Run: headless pygame with SDL's dummy video driver; simulated clock (each Clock.tick advances the game by its frame time, no real sleeping); random seed 0; keys injected as events and as key.get_pressed() state; no mouse input.
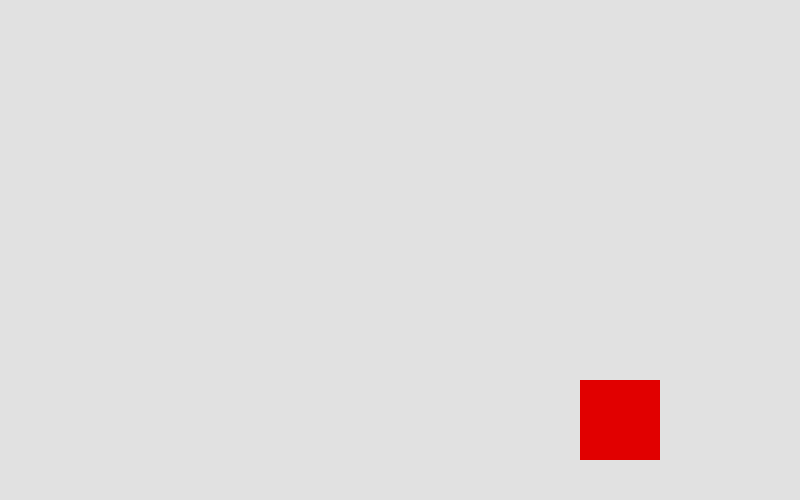
Frame 1 of 4 · flips 1–60 · no input
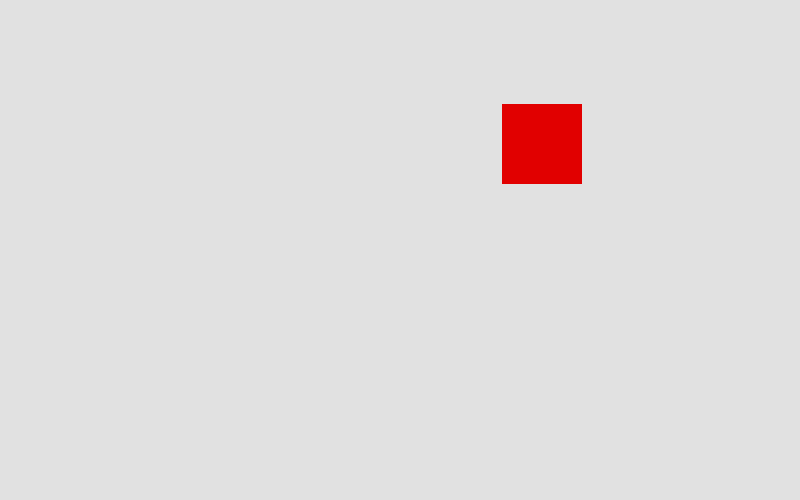
Frame 2 of 4 · flips 61–180 · tapped SPACE, RETURN · held RIGHT (→), D
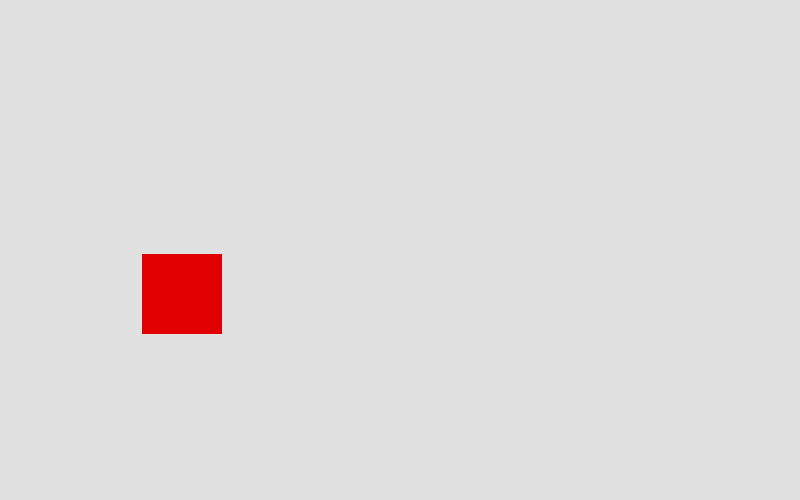
Frame 3 of 4 · flips 181–300 · held DOWN (↓), S
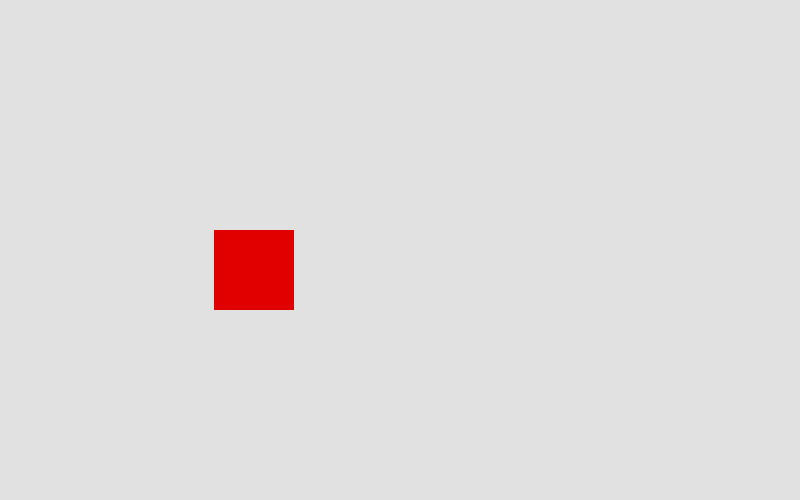
Frame 4 of 4 · flips 301–420 · held LEFT (←), A, UP (↑), W

The pygame program that drew these frames:

import pygame, sys
pygame.init()


# definir colores
BLACK = (0,0,0)
WHITE = (225,225,225)
GREEN = (0,225,0)
RED = (225,0,0)
BLUE = (0,0,225)

size = (800, 500)

# crear una ventana

screen = pygame.display.set_mode(size)
# controlar los FPS
clock = pygame.time.Clock()
# coordenadas
cord_x = 400
cord_y = 200

# velocidad de movimiento del cuadrado
speed_x = 3
speed_y = 3

while True:
	for event in pygame.event.get():
		if event.type == pygame.QUIT:
			sys.exit()
	# logica
	if (cord_x>720 or cord_x<0):
		speed_x *= -1
	if (cord_y>420 or cord_y<0):
		speed_y *= -1

	cord_x += speed_x
	cord_y += speed_y
	# end logica
	screen.fill(WHITE)   # poner color de fondo 
	###### Zona de dibujo

	pygame.draw.rect(screen, RED, (cord_x,cord_y,80,80))
		

	### fin zona de dibujo
	pygame.display.flip()  #actualizar pantalla

	clock.tick(60)
